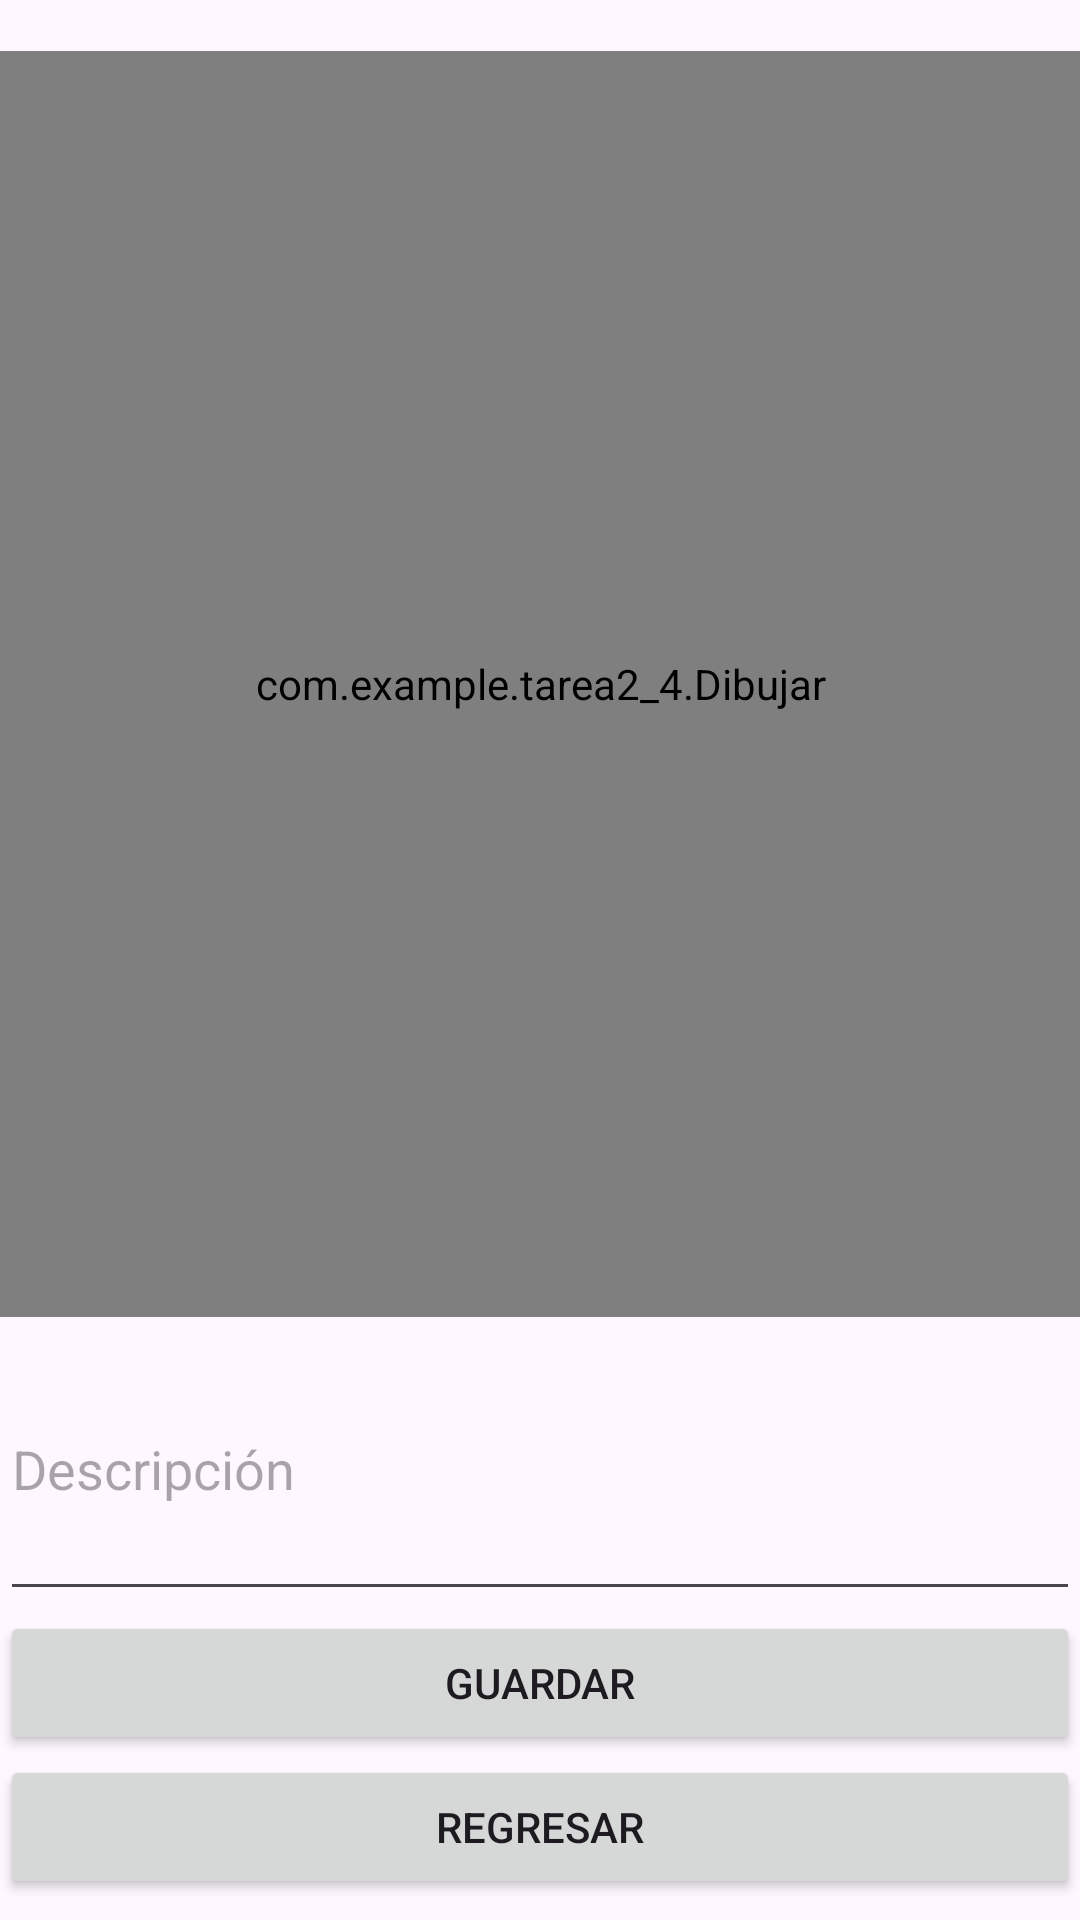

This screen was rendered from an Android layout file. Write that file and the resources it references.
<!-- AndroidManifest.xml: application theme Theme.Tarea2_4 -->
<!-- res/layout/activity_firma_digital.xml -->
<?xml version="1.0" encoding="utf-8"?>
<LinearLayout xmlns:android="http://schemas.android.com/apk/res/android"
    xmlns:app="http://schemas.android.com/apk/res-auto"
    xmlns:tools="http://schemas.android.com/tools"
    android:layout_width="match_parent"
    android:layout_height="match_parent"
    android:orientation="vertical"
    tools:context=".ActivityFirmaDigital">

    <com.example.tarea2_4.Dibujar
        android:id="@+id/lienzo"
        android:layout_width="match_parent"
        android:layout_height="422dp"

        android:layout_marginTop="17dp"

        android:background="#C1BEBE"
        android:textAlignment="center"
        app:layout_constraintBottom_toBottomOf="parent"
        app:layout_constraintEnd_toEndOf="parent"
        app:layout_constraintStart_toStartOf="parent"
        app:layout_constraintTop_toTopOf="parent"
        app:layout_constraintVertical_bias="0.215" />

    <EditText
        android:id="@+id/textDescripcion"
        android:layout_width="match_parent"
        android:layout_height="98dp"
        android:ems="10"
        android:hint="Descripción"
        android:inputType="text" />

    <Button
        android:id="@+id/btnGuardar"
        android:layout_width="match_parent"
        android:layout_height="wrap_content"
        android:text="Guardar" />

    <Button
        android:id="@+id/btnRegresar"
        android:layout_width="match_parent"
        android:layout_height="wrap_content"
        android:text="Regresar" />


</LinearLayout>
<!-- resources referenced by this layout -->
<resources>
  <style name="Theme.Tarea2_4" parent="Base.Theme.Tarea2_4" />
  <style name="Base.Theme.Tarea2_4" parent="Theme.Material3.DayNight.NoActionBar">
          
          
      </style>
</resources>
